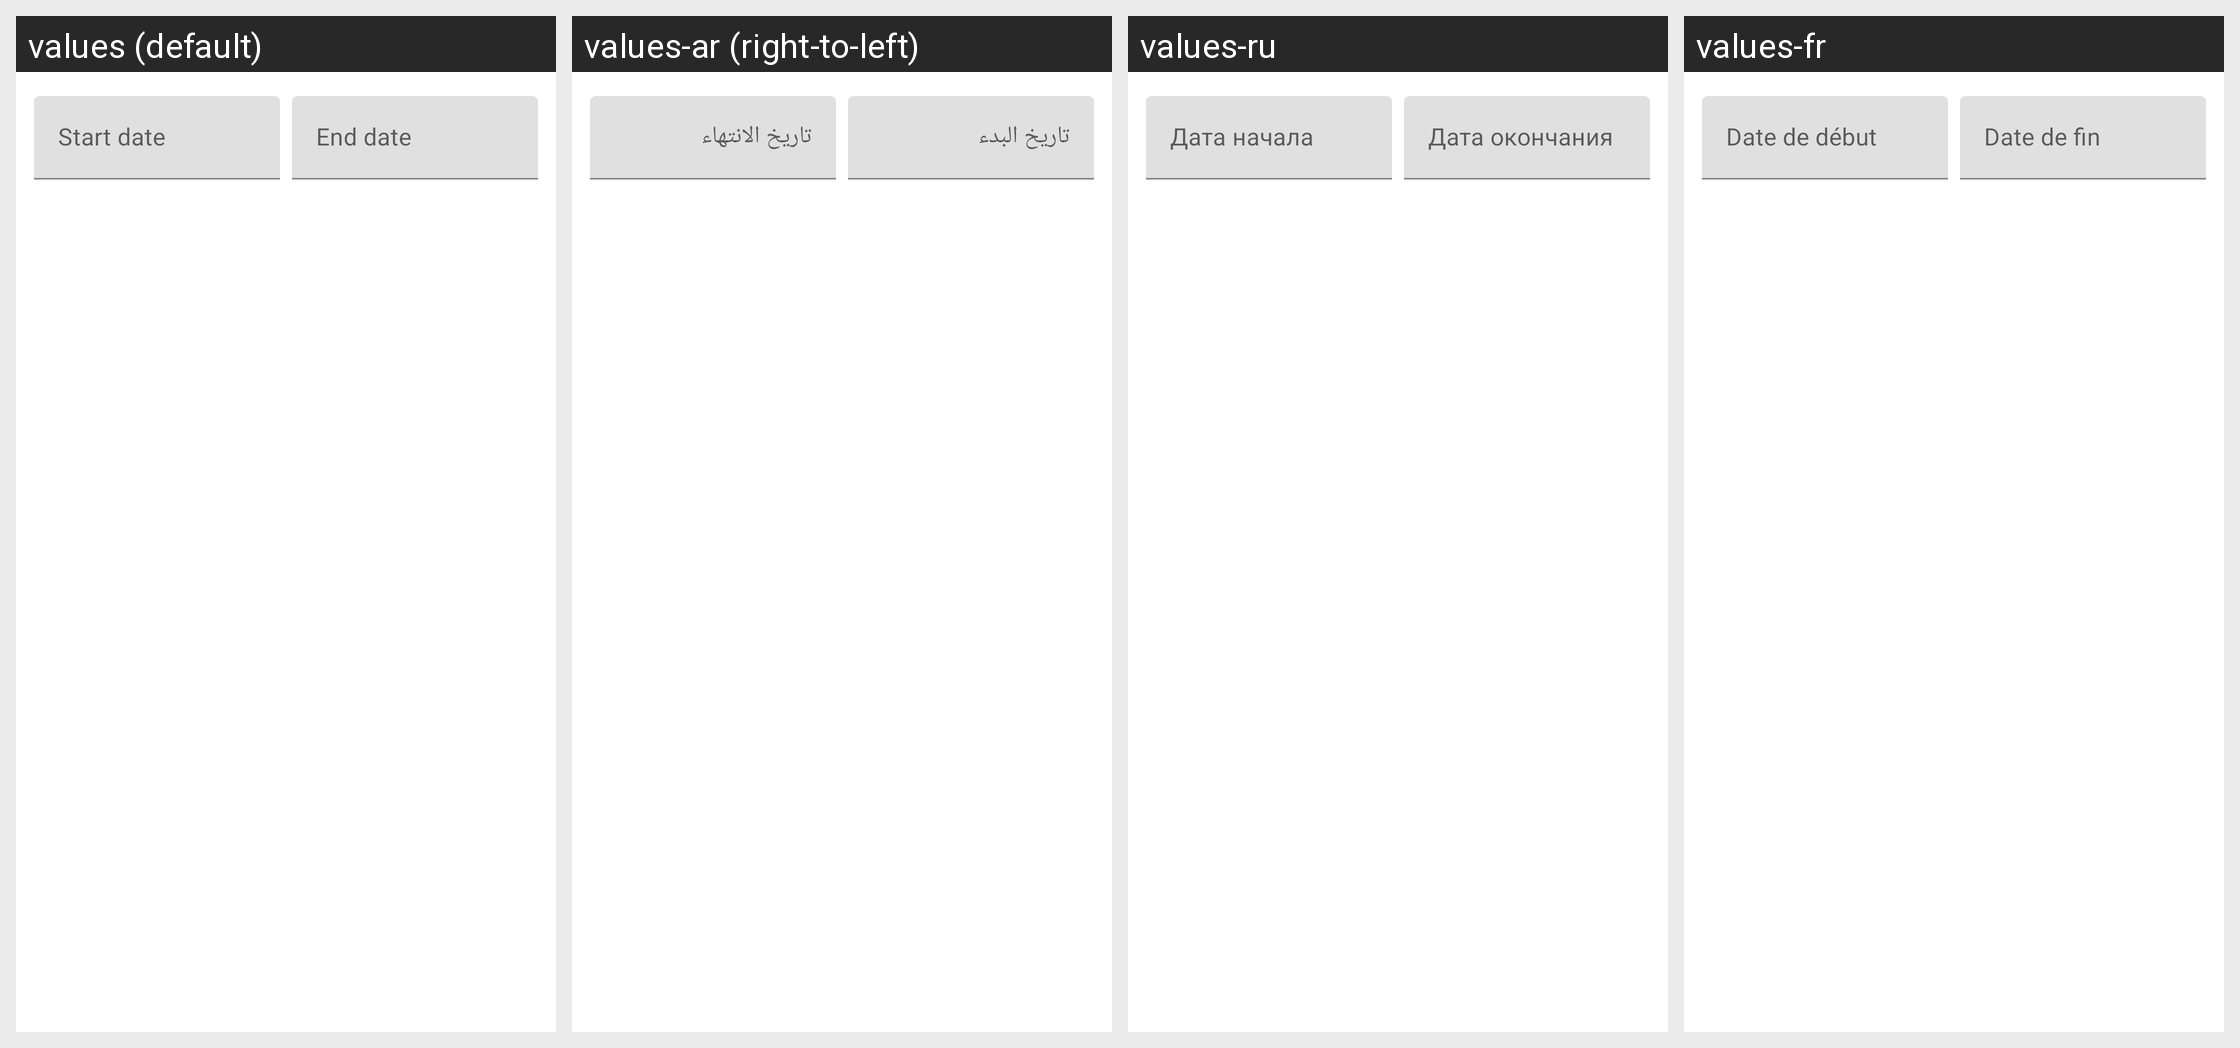

Locale-by-locale string values for the Android screen shown in this grid:
Android screen res/layout/mtrl_picker_text_input_date_range.xml rendered under 4 locales, left to right: values (default), values-ar (right-to-left), values-ru, values-fr. Device: Nexus 5 (rendered at 1080×1920; each locale shown at half size, 540×960, under a caption strip naming it); theme AppTheme.
Other locales in the repository, not shown: values-af, values-am, values-as, values-az, values-be, values-bg, values-bn, values-bn-rIN, values-bs, values-ca, values-cs, values-da, values-de, values-el, values-en, values-en-rAU, values-en-rGB, values-en-rXC, values-es, values-es-rUS, values-et, values-eu, values-fa, values-fi, values-fil, values-fr-rCA, values-gl, values-gu, values-hi, values-hr, values-hu, values-hy, values-id, values-in, values-in-rID, values-is, values-it, values-iw, values-ja, values-ka, values-kk, values-km, values-kn, values-ko, values-ky, values-lo, values-lt, values-lv, values-mk, values-ml, values-mn, values-mr, values-ms, values-my, values-nb, values-ne, values-nl, values-no, values-or, values-pa, values-pl, values-pt, values-pt-rBR, values-pt-rPT, values-ro, values-si, values-sk, values-sl, values-sq, values-sr, values-sv, values-sw, values-ta, values-ta-rIN, values-te, values-th, values-th-rTH, values-tl, values-tr, values-uk, values-ur, values-uz, values-vi, values-zh, values-zh-rCN, values-zh-rHK, values-zh-rTW, values-zu.
Strings drawn on this screen, with the default value and each locale's value (text and hints the layout hard-codes, and strings that could not be matched under every locale, appear in the picture but are not listed):

arg_res_0x7f130294
  values: Start date
  values-ar: تاريخ البدء
  values-ru: Дата начала
  values-fr: Date de début

arg_res_0x7f130293
  values: End date
  values-ar: تاريخ الانتهاء
  values-ru: Дата окончания
  values-fr: Date de fin
